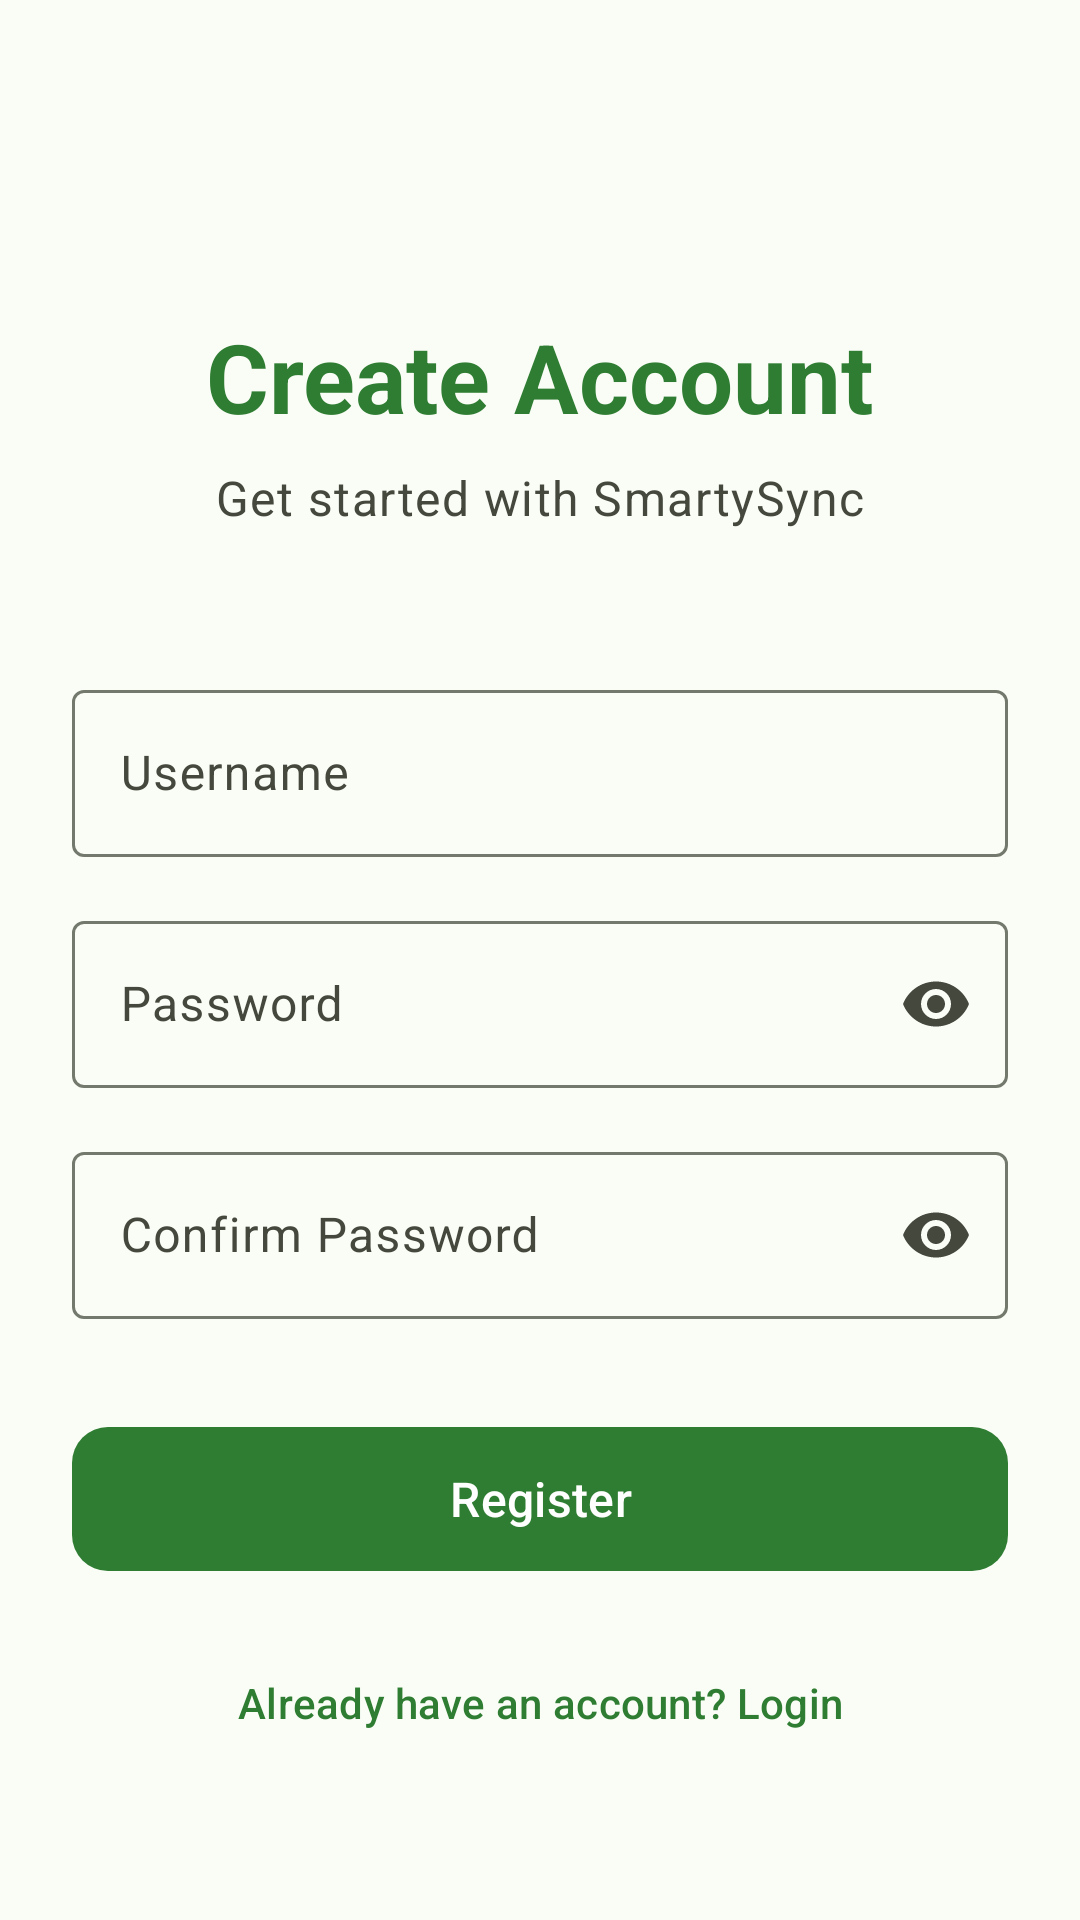

Android layout source for this screen:
<!-- AndroidManifest.xml: application theme Theme.SmartPantry -->
<!-- res/layout/fragment_register.xml -->
<?xml version="1.0" encoding="utf-8"?>
<ScrollView xmlns:android="http://schemas.android.com/apk/res/android"
    xmlns:app="http://schemas.android.com/apk/res-auto" android:layout_width="match_parent" android:layout_height="match_parent" android:fillViewport="true" android:background="?attr/colorSurface">

    <androidx.constraintlayout.widget.ConstraintLayout android:layout_width="match_parent" android:layout_height="wrap_content" android:padding="24dp">

        <TextView android:id="@+id/tv_create" android:layout_width="wrap_content" android:layout_height="wrap_content" android:layout_marginTop="80dp" android:text="@string/create_account" android:textAppearance="?attr/textAppearanceHeadlineLarge" android:textColor="?attr/colorPrimary" android:textStyle="bold" app:layout_constraintEnd_toEndOf="parent" app:layout_constraintStart_toStartOf="parent" app:layout_constraintTop_toTopOf="parent" />

        <TextView android:id="@+id/tv_subtitle" android:layout_width="wrap_content" android:layout_height="wrap_content" android:layout_marginTop="8dp" android:text="@string/register_subtitle" android:textAppearance="?attr/textAppearanceBodyLarge" android:textColor="?attr/colorOnSurfaceVariant" app:layout_constraintEnd_toEndOf="parent" app:layout_constraintStart_toStartOf="parent" app:layout_constraintTop_toBottomOf="@id/tv_create" />

        <com.google.android.material.textfield.TextInputLayout android:id="@+id/til_username" style="@style/Widget.Material3.TextInputLayout.OutlinedBox" android:layout_width="0dp" android:layout_height="wrap_content" android:layout_marginTop="48dp" android:hint="@string/username" app:layout_constraintEnd_toEndOf="parent" app:layout_constraintStart_toStartOf="parent" app:layout_constraintTop_toBottomOf="@id/tv_subtitle" app:startIconDrawable="@drawable/ic_profile">

            <com.google.android.material.textfield.TextInputEditText android:id="@+id/et_username" android:layout_width="match_parent" android:layout_height="wrap_content" android:inputType="text" android:maxLines="1" />
        </com.google.android.material.textfield.TextInputLayout>

        <com.google.android.material.textfield.TextInputLayout android:id="@+id/til_password" style="@style/Widget.Material3.TextInputLayout.OutlinedBox" android:layout_width="0dp" android:layout_height="wrap_content" android:layout_marginTop="16dp" android:hint="@string/password" app:endIconMode="password_toggle" app:layout_constraintEnd_toEndOf="parent" app:layout_constraintStart_toStartOf="parent" app:layout_constraintTop_toBottomOf="@id/til_username">

            <com.google.android.material.textfield.TextInputEditText android:id="@+id/et_password" android:layout_width="match_parent" android:layout_height="wrap_content" android:inputType="textPassword" android:maxLines="1" />
        </com.google.android.material.textfield.TextInputLayout>

        <com.google.android.material.textfield.TextInputLayout android:id="@+id/til_confirm_password" style="@style/Widget.Material3.TextInputLayout.OutlinedBox" android:layout_width="0dp" android:layout_height="wrap_content" android:layout_marginTop="16dp" android:hint="@string/confirm_password" app:endIconMode="password_toggle" app:layout_constraintEnd_toEndOf="parent" app:layout_constraintStart_toStartOf="parent" app:layout_constraintTop_toBottomOf="@id/til_password">

            <com.google.android.material.textfield.TextInputEditText android:id="@+id/et_confirm_password" android:layout_width="match_parent" android:layout_height="wrap_content" android:inputType="textPassword" android:maxLines="1" />
        </com.google.android.material.textfield.TextInputLayout>

        <com.google.android.material.button.MaterialButton android:id="@+id/btn_register" style="@style/Widget.SmartPantry.Button" android:layout_width="0dp" android:layout_height="56dp" android:layout_marginTop="32dp" android:text="@string/register" android:textSize="16sp" app:layout_constraintEnd_toEndOf="parent" app:layout_constraintStart_toStartOf="parent" app:layout_constraintTop_toBottomOf="@id/til_confirm_password" />

        <com.google.android.material.button.MaterialButton android:id="@+id/btn_go_login" style="@style/Widget.Material3.Button.TextButton" android:layout_width="wrap_content" android:layout_height="wrap_content" android:layout_marginTop="16dp" android:text="@string/have_account" app:layout_constraintEnd_toEndOf="parent" app:layout_constraintStart_toStartOf="parent" app:layout_constraintTop_toBottomOf="@id/btn_register" />

    </androidx.constraintlayout.widget.ConstraintLayout>
</ScrollView>
<!-- resources referenced by this layout -->
<resources>
  <string name="confirm_password">Confirm Password</string>
  <string name="create_account">Create Account</string>
  <string name="have_account">Already have an account? Login</string>
  <string name="password">Password</string>
  <string name="register">Register</string>
  <string name="register_subtitle">Get started with SmartySync</string>
  <string name="username">Username</string>
  <style name="Widget.SmartPantry.Button" parent="Widget.Material3.Button">
          <item name="cornerRadius">12dp</item>
      </style>
  <style name="Theme.SmartPantry" parent="Theme.Material3.Light.NoActionBar">
          <item name="colorPrimary">@color/md_theme_primary</item>
          <item name="colorOnPrimary">@color/md_theme_onPrimary</item>
          <item name="colorPrimaryContainer">@color/md_theme_primaryContainer</item>
          <item name="colorOnPrimaryContainer">@color/md_theme_onPrimaryContainer</item>
          <item name="colorSecondary">@color/md_theme_secondary</item>
          <item name="colorOnSecondary">@color/md_theme_onSecondary</item>
          <item name="colorSecondaryContainer">@color/md_theme_secondaryContainer</item>
          <item name="colorOnSecondaryContainer">@color/md_theme_onSecondaryContainer</item>
          <item name="colorTertiary">@color/md_theme_tertiary</item>
          <item name="colorOnTertiary">@color/md_theme_onTertiary</item>
          <item name="colorTertiaryContainer">@color/md_theme_tertiaryContainer</item>
          <item name="android:colorBackground">@color/md_theme_background</item>
          <item name="colorOnBackground">@color/md_theme_onBackground</item>
          <item name="colorSurface">@color/md_theme_surface</item>
          <item name="colorOnSurface">@color/md_theme_onSurface</item>
          <item name="colorSurfaceVariant">@color/md_theme_surfaceVariant</item>
          <item name="colorOnSurfaceVariant">@color/md_theme_onSurfaceVariant</item>
          <item name="colorError">@color/md_theme_error</item>
          <item name="colorOnError">@color/md_theme_onError</item>
          <item name="colorErrorContainer">@color/md_theme_errorContainer</item>
          <item name="colorOutline">@color/md_theme_outline</item>
      </style>
  <color name="md_theme_primary">#2E7D32</color>
  <color name="md_theme_onPrimary">#FFFFFF</color>
  <color name="md_theme_primaryContainer">#A5D6A7</color>
  <color name="md_theme_onPrimaryContainer">#1B5E20</color>
  <color name="md_theme_secondary">#558B2F</color>
  <color name="md_theme_onSecondary">#FFFFFF</color>
  <color name="md_theme_secondaryContainer">#C5E1A5</color>
  <color name="md_theme_onSecondaryContainer">#33691E</color>
  <color name="md_theme_tertiary">#00796B</color>
  <color name="md_theme_onTertiary">#FFFFFF</color>
  <color name="md_theme_tertiaryContainer">#B2DFDB</color>
  <color name="md_theme_background">#FAFDF6</color>
  <color name="md_theme_onBackground">#1A1C18</color>
  <color name="md_theme_surface">#FAFDF6</color>
  <color name="md_theme_onSurface">#1A1C18</color>
  <color name="md_theme_surfaceVariant">#E0E4D6</color>
  <color name="md_theme_onSurfaceVariant">#44483D</color>
  <color name="md_theme_error">#BA1A1A</color>
  <color name="md_theme_onError">#FFFFFF</color>
  <color name="md_theme_errorContainer">#FFDAD6</color>
  <color name="md_theme_outline">#74796D</color>
</resources>
